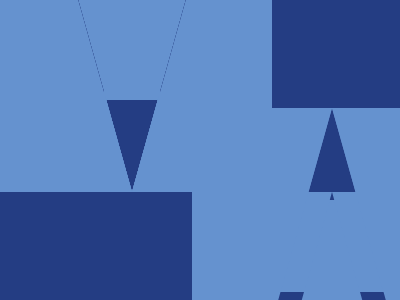

Give the HTML and CSS whose rendering is this image.

<!-- Here added closing tags to format the code properly -->
<!-- Method 1 - 99% -->
<p>
<p a></p>
<style>
    * {
        background: #243D83
    }

    body {
        background: #6592CF;
        margin: 0 200 200 0;
        box-shadow: 200px 200px#6592CF
    }

    p {
        position: fixed;
        padding: 50 40;
        margin: 0 60;
        clip-path: polygon(0%0, 100%0, 50%100%)
    }

    [a] {
        scale: -1;
        margin: 200 260
    }
</style>

<!-- Method 2 - 99% -->

<a><b></b></a>
<style>
    * {
        background: #243D83;
        margin: 0
    }

    a,
    b {
        position: fixed;
        padding: 50;
        background: linear-gradient(248deg, #243D83 37px, #6592CF 0);
        -webkit-box-reflect: right
    }

    b {
        scale: -1;
        margin: 150 250
    }
</style>

<!-- Method 3 - 100% -->
<a><b></b></a>
<style>
    * {
        background: #243D83
    }

    a,
    b {
        position: fixed;
        color: 6592CF;
        border: solid;
        border-top-color: #243D83;
        border-width: 100 40 0;
        margin: -8 52;
        box-shadow: 60px 0, -60px 0
    }

    b {
        scale: -1;
        margin: 100 160
    }
</style>

<!-- Method 4 - 100% -->
<a></a><b></b>
<style>
    * {
        background: #243D83
    }

    a,
    b {
        position: fixed;
        background: #6592CF;
        padding: 50 100;
        margin: -8;
        clip-path: polygon(30%0, 50%100%, 70%0, 100%0, 100%100%, 0%100%, 0%0)
    }

    b {
        scale: -1;
        margin: 192
    }
</style>

<!-- Method 5 - 100% -->
<p>
<p a></p>
<style>
    * {
        background: #243D83
    }

    p {
        background: #6592CF;
        height: 100;
        width: 200;
        margin: -8;
        clip-path: polygon(30%0, 50%100%, 70%0, 100%0, 100%100%, 0%100%, 0%0)
    }

    [a] {
        scale: -1;
        margin: 108 192
    }
</style>
